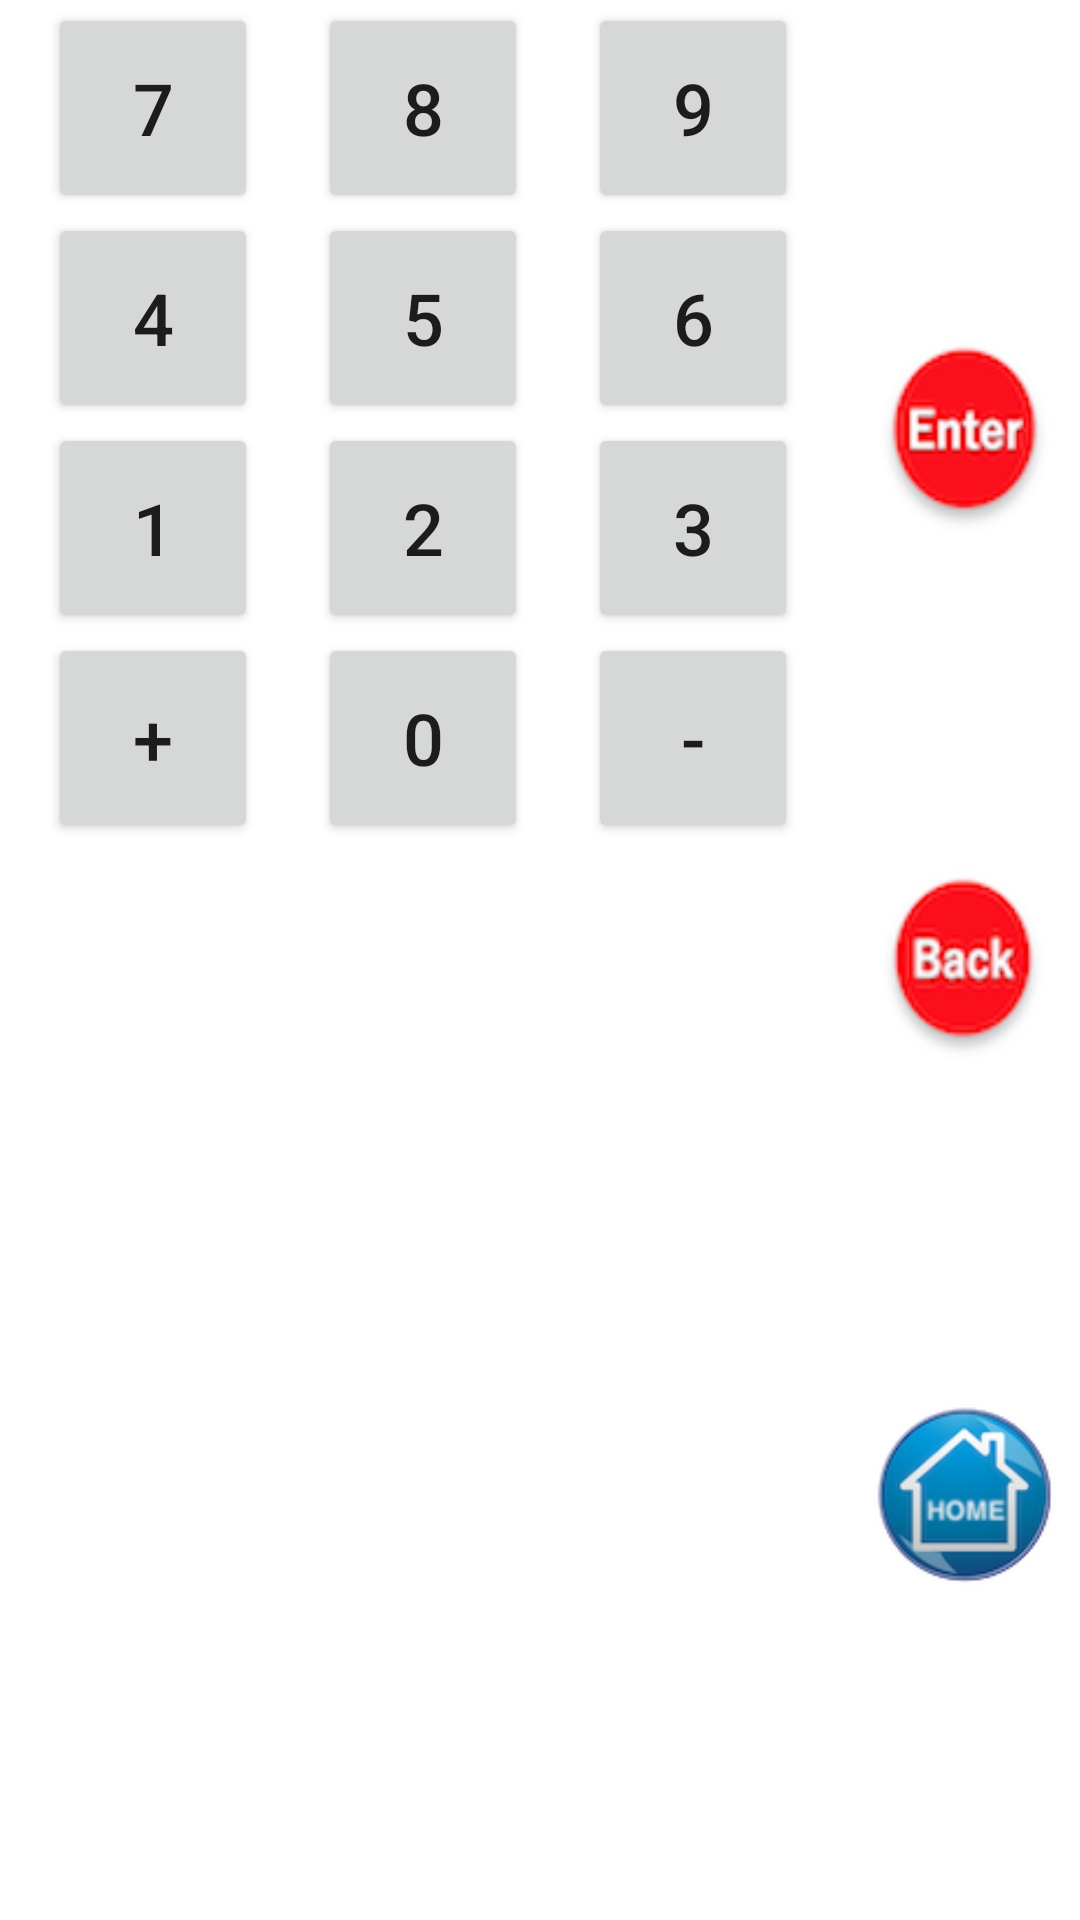

Android layout source for this screen:
<!-- AndroidManifest.xml: application theme Theme.Sekibunn -->
<!-- res/layout/number_input.xml -->
<?xml version="1.0" encoding="utf-8"?>
<androidx.constraintlayout.widget.ConstraintLayout xmlns:android="http://schemas.android.com/apk/res/android"
    xmlns:app="http://schemas.android.com/apk/res-auto"
    xmlns:tools="http://schemas.android.com/tools"
    android:layout_width="wrap_content"
    android:layout_height="wrap_content"
    tools:context=".UnlimitedGameActivity">



    <Button
        android:text="8"
        android:layout_width="70dp"
        android:layout_height="70dp"
        android:id="@+id/eight"
        android:textSize="24sp"
        android:layout_marginLeft="20dp"
        app:layout_constraintTop_toTopOf="@+id/seven"
        app:layout_constraintLeft_toRightOf="@+id/seven" />
    <Button
        android:text="9"
        android:layout_width="70dp"
        android:layout_height="70dp"
        android:id="@+id/nine"
        android:textSize="24sp"
        android:layout_marginLeft="20dp"
        app:layout_constraintTop_toTopOf="@+id/eight"
        app:layout_constraintLeft_toRightOf="@+id/eight"/>

    <Button
        android:text="7"
        android:layout_width="70dp"
        android:layout_height="70dp"
        android:id="@+id/seven"
        android:textSize="24sp"
        app:layout_constraintRight_toLeftOf="@+id/eight"
        android:layout_marginTop="1dp"
        app:layout_constraintTop_toTopOf="parent"
        app:layout_constraintLeft_toLeftOf="parent"
        android:layout_marginLeft="16dp"
        android:layout_marginRight="16dp"/>
    <Button
        android:text="5"
        android:layout_width="70dp"
        android:layout_height="70dp"
        android:layout_marginLeft="20dp"
        android:id="@+id/five" android:textAlignment="center"
        android:textSize="24sp" app:layout_constraintLeft_toRightOf="@+id/four"
        android:layout_marginTop="0dp" app:layout_constraintTop_toBottomOf="@+id/eight"/>
    <Button
        android:text="6"
        android:layout_width="70dp"
        android:layout_height="70dp"
        android:layout_marginLeft="20dp"
        android:id="@+id/six" android:textAlignment="center"
        android:textSize="24sp" android:layout_marginTop="0dp"
        app:layout_constraintTop_toBottomOf="@+id/nine" app:layout_constraintLeft_toRightOf="@+id/five"/>

    <Button
        android:text="4"
        android:layout_width="70dp"
        android:layout_height="70dp"
        android:id="@+id/four" android:textAlignment="center"
        android:textSize="24sp" android:layout_marginTop="0dp"
        app:layout_constraintTop_toBottomOf="@+id/seven"
        app:layout_constraintLeft_toLeftOf="parent"
        android:layout_marginLeft="16dp"/>
    <Button
        android:text="2"
        android:layout_width="70dp"
        android:layout_height="70dp"
        android:id="@+id/two"
        android:textAlignment="center"
        android:layout_marginLeft="20dp"
        android:textSize="24sp"
        app:layout_constraintLeft_toRightOf="@+id/one"
        android:layout_marginTop="0dp"
        app:layout_constraintTop_toBottomOf="@+id/five"/>
    <Button
        android:text="3"
        android:layout_width="70dp"
        android:layout_height="70dp"
        android:id="@+id/three"
        android:textAlignment="center"
        android:layout_marginLeft="20dp"
        android:textSize="24sp"
        app:layout_constraintLeft_toRightOf="@+id/two"
        android:layout_marginTop="0dp"
        app:layout_constraintTop_toBottomOf="@+id/six"/>
    <ImageView
        android:text="enter"
        android:layout_width="70dp"
        android:layout_height="70dp"
        android:id="@+id/enter"
        android:textAlignment="center"
        android:textSize="10sp"
        android:layout_marginLeft="20dp"
        android:src="@drawable/enter"
        app:layout_constraintTop_toTopOf="parent"
        app:layout_constraintBottom_toTopOf="@+id/back"
        app:layout_constraintLeft_toRightOf="@+id/nine"
        />
    <ImageView
        android:text="back"
        android:src="@drawable/back"
        android:layout_width="70dp"
        android:layout_height="70dp"
        android:id="@+id/back"
        android:textSize="10sp"
        android:layout_marginLeft="20dp"
        app:layout_constraintLeft_toRightOf="@+id/six"
        android:layout_marginTop="0dp"
        app:layout_constraintTop_toBottomOf="@+id/enter"
        app:layout_constraintBottom_toTopOf="@+id/home"/>
    <ImageView
        android:src="@drawable/home"
        android:text="home"
        android:layout_width="70dp"
        android:layout_height="70dp"
        android:id="@+id/home"
        android:textAlignment="center"
        android:textSize="10sp"
        android:layout_marginLeft="20dp"
        app:layout_constraintLeft_toRightOf="@+id/three"
        android:layout_marginTop="0dp"
        app:layout_constraintTop_toBottomOf="@+id/back"
        app:layout_constraintBottom_toBottomOf="parent"/>
    <Button
        android:text="1"
        android:layout_width="70dp"
        android:layout_height="70dp"
        android:id="@+id/one"
        android:textAlignment="center"
        android:textSize="24sp"
        app:layout_constraintLeft_toLeftOf="parent"
        android:layout_marginLeft="16dp"
        android:layout_marginTop="0dp"
        app:layout_constraintTop_toBottomOf="@+id/four"/>

    <Button
        android:text="+"
        android:layout_width="70dp"
        android:layout_height="70dp"
        android:id="@+id/plus"
        android:textAlignment="center"
        android:textSize="24sp"
        app:layout_constraintLeft_toLeftOf="parent"
        android:layout_marginLeft="16dp"
        android:layout_marginTop="0dp"
        app:layout_constraintTop_toBottomOf="@+id/one"/>
    <Button
        android:text="0"
        android:layout_width="70dp"
        android:layout_height="70dp"
        android:id="@+id/zero"
        android:textAlignment="center"
        android:textSize="24sp"
        android:layout_marginLeft="20dp"
        app:layout_constraintLeft_toRightOf="@+id/one"
        android:layout_marginTop="0dp"
        app:layout_constraintTop_toBottomOf="@+id/one"/>

    <Button
        android:id="@+id/minus"
        android:layout_width="70dp"
        android:layout_height="70dp"
        android:layout_marginTop="0dp"
        android:text="-"
        android:layout_marginLeft="20dp"
        android:textAlignment="center"
        android:textSize="24sp"
        app:layout_constraintLeft_toRightOf="@+id/two"
        app:layout_constraintTop_toBottomOf="@+id/three" />


</androidx.constraintlayout.widget.ConstraintLayout>
<!-- resources referenced by this layout -->
<resources>
  <!-- drawable back: png bitmap (drawable, 12770 bytes) -->
  <!-- drawable enter: png bitmap (drawable, 12579 bytes) -->
  <!-- drawable home: png bitmap (drawable, 12884 bytes) -->
  <style name="Theme.Sekibunn" parent="Theme.MaterialComponents.DayNight.DarkActionBar">
          
          <item name="colorPrimary">@color/purple_500</item>
          <item name="colorPrimaryVariant">@color/purple_700</item>
          <item name="colorOnPrimary">@color/white</item>
          
          <item name="colorSecondary">@color/teal_200</item>
          <item name="colorSecondaryVariant">@color/teal_700</item>
          <item name="colorOnSecondary">@color/black</item>
          
          <item name="android:statusBarColor" tools:targetApi="l">?attr/colorPrimaryVariant</item>
          
          <item name="windowNoTitle">true</item>
          <item name="windowActionBar">false</item>
          <item name="android:windowFullscreen">true</item>
          <item name="android:windowContentOverlay">@null</item>
      </style>
  <!-- not gathered from this repository: default colours our renderer supplied (Android Studio template values) -->
  <color name="purple_500">#FF6200EE</color>
  <color name="purple_700">#FF3700B3</color>
  <color name="teal_200">#FF03DAC5</color>
  <color name="teal_700">#FF018786</color>
  <color name="black">#FF000000</color>
  <color name="white">#FFFFFFFF</color>
</resources>
